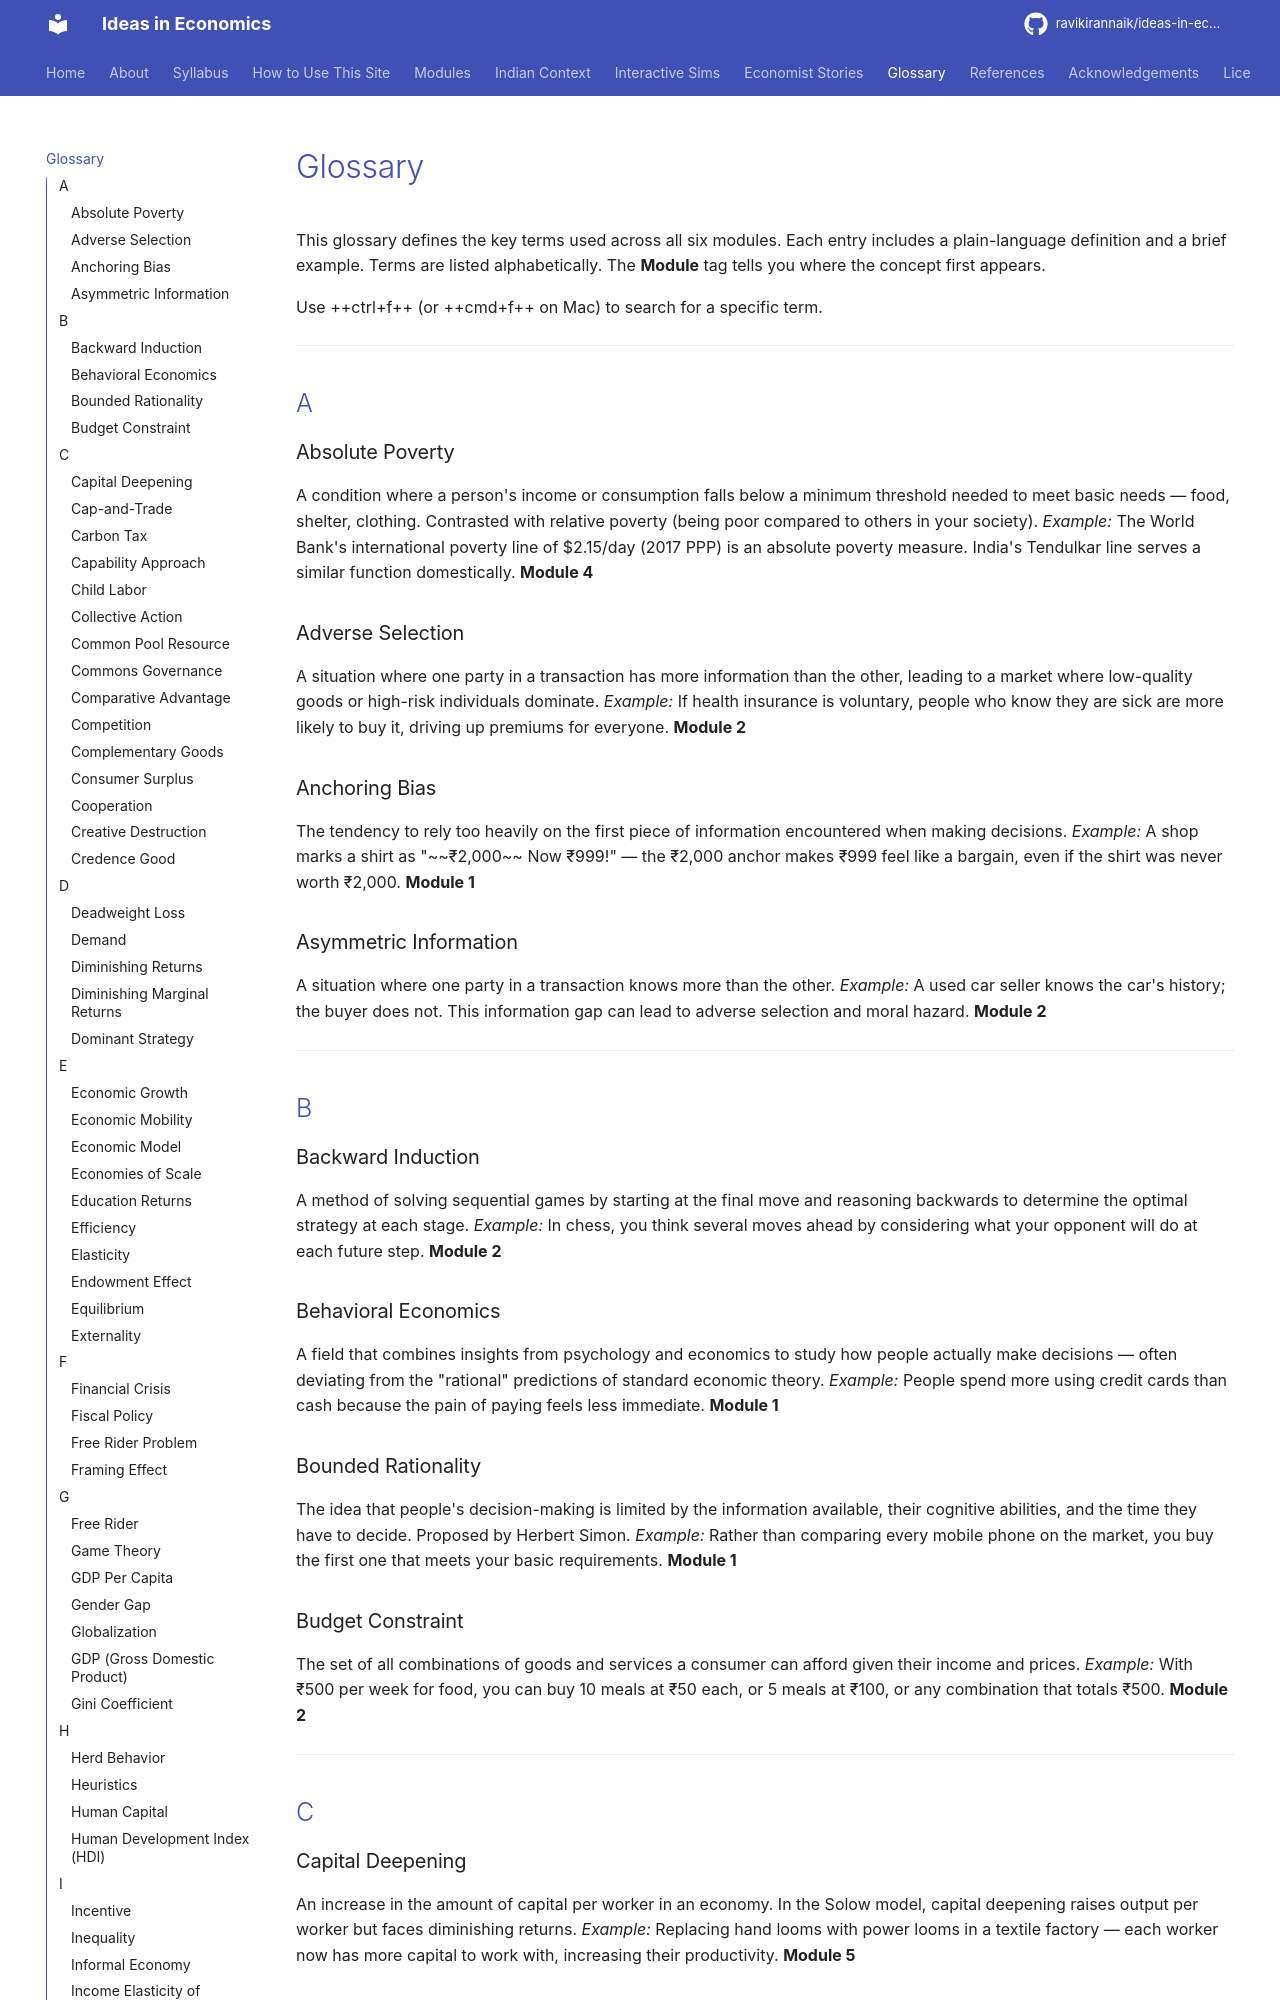

repository: ravikirannaik/ideas-in-economics · page: glossary/index.html · generator: mkdocs

---
title: "Glossary"
description: "Key economic terms used throughout the course, with definitions and examples"
---

# Glossary

This glossary defines the key terms used across all six modules. Each entry includes a plain-language definition and a brief example. Terms are listed alphabetically. The **Module** tag tells you where the concept first appears.

Use ++ctrl+f++ (or ++cmd+f++ on Mac) to search for a specific term.

---

## A

### Absolute Poverty {#absolute-poverty}
A condition where a person's income or consumption falls below a minimum threshold needed to meet basic needs — food, shelter, clothing. Contrasted with relative poverty (being poor compared to others in your society). *Example:* The World Bank's international poverty line of $2.15/day (2017 PPP) is an absolute poverty measure. India's Tendulkar line serves a similar function domestically. **Module 4**

### Adverse Selection {#adverse-selection}
A situation where one party in a transaction has more information than the other, leading to a market where low-quality goods or high-risk individuals dominate. *Example:* If health insurance is voluntary, people who know they are sick are more likely to buy it, driving up premiums for everyone. **Module 2**

### Anchoring Bias {#anchoring-bias}
The tendency to rely too heavily on the first piece of information encountered when making decisions. *Example:* A shop marks a shirt as "~~₹2,000~~ Now ₹999!" — the ₹2,000 anchor makes ₹999 feel like a bargain, even if the shirt was never worth ₹2,000. **Module 1**

### Asymmetric Information {#asymmetric-information}
A situation where one party in a transaction knows more than the other. *Example:* A used car seller knows the car's history; the buyer does not. This information gap can lead to adverse selection and moral hazard. **Module 2**

---

## B

### Backward Induction {#backward-induction}
A method of solving sequential games by starting at the final move and reasoning backwards to determine the optimal strategy at each stage. *Example:* In chess, you think several moves ahead by considering what your opponent will do at each future step. **Module 2**

### Behavioral Economics {#behavioral-economics}
A field that combines insights from psychology and economics to study how people actually make decisions — often deviating from the "rational" predictions of standard economic theory. *Example:* People spend more using credit cards than cash because the pain of paying feels less immediate. **Module 1**

### Bounded Rationality {#bounded-rationality}
The idea that people's decision-making is limited by the information available, their cognitive abilities, and the time they have to decide. Proposed by Herbert Simon. *Example:* Rather than comparing every mobile phone on the market, you buy the first one that meets your basic requirements. **Module 1**

### Budget Constraint {#budget-constraint}
The set of all combinations of goods and services a consumer can afford given their income and prices. *Example:* With ₹500 per week for food, you can buy 10 meals at ₹50 each, or 5 meals at ₹100, or any combination that totals ₹500. **Module 2**

---

## C

### Capital Deepening {#capital-deepening}
An increase in the amount of capital per worker in an economy. In the Solow model, capital deepening raises output per worker but faces diminishing returns. *Example:* Replacing hand looms with power looms in a textile factory — each worker now has more capital to work with, increasing their productivity. **Module 5**

### Cap-and-Trade {#cap-and-trade}
